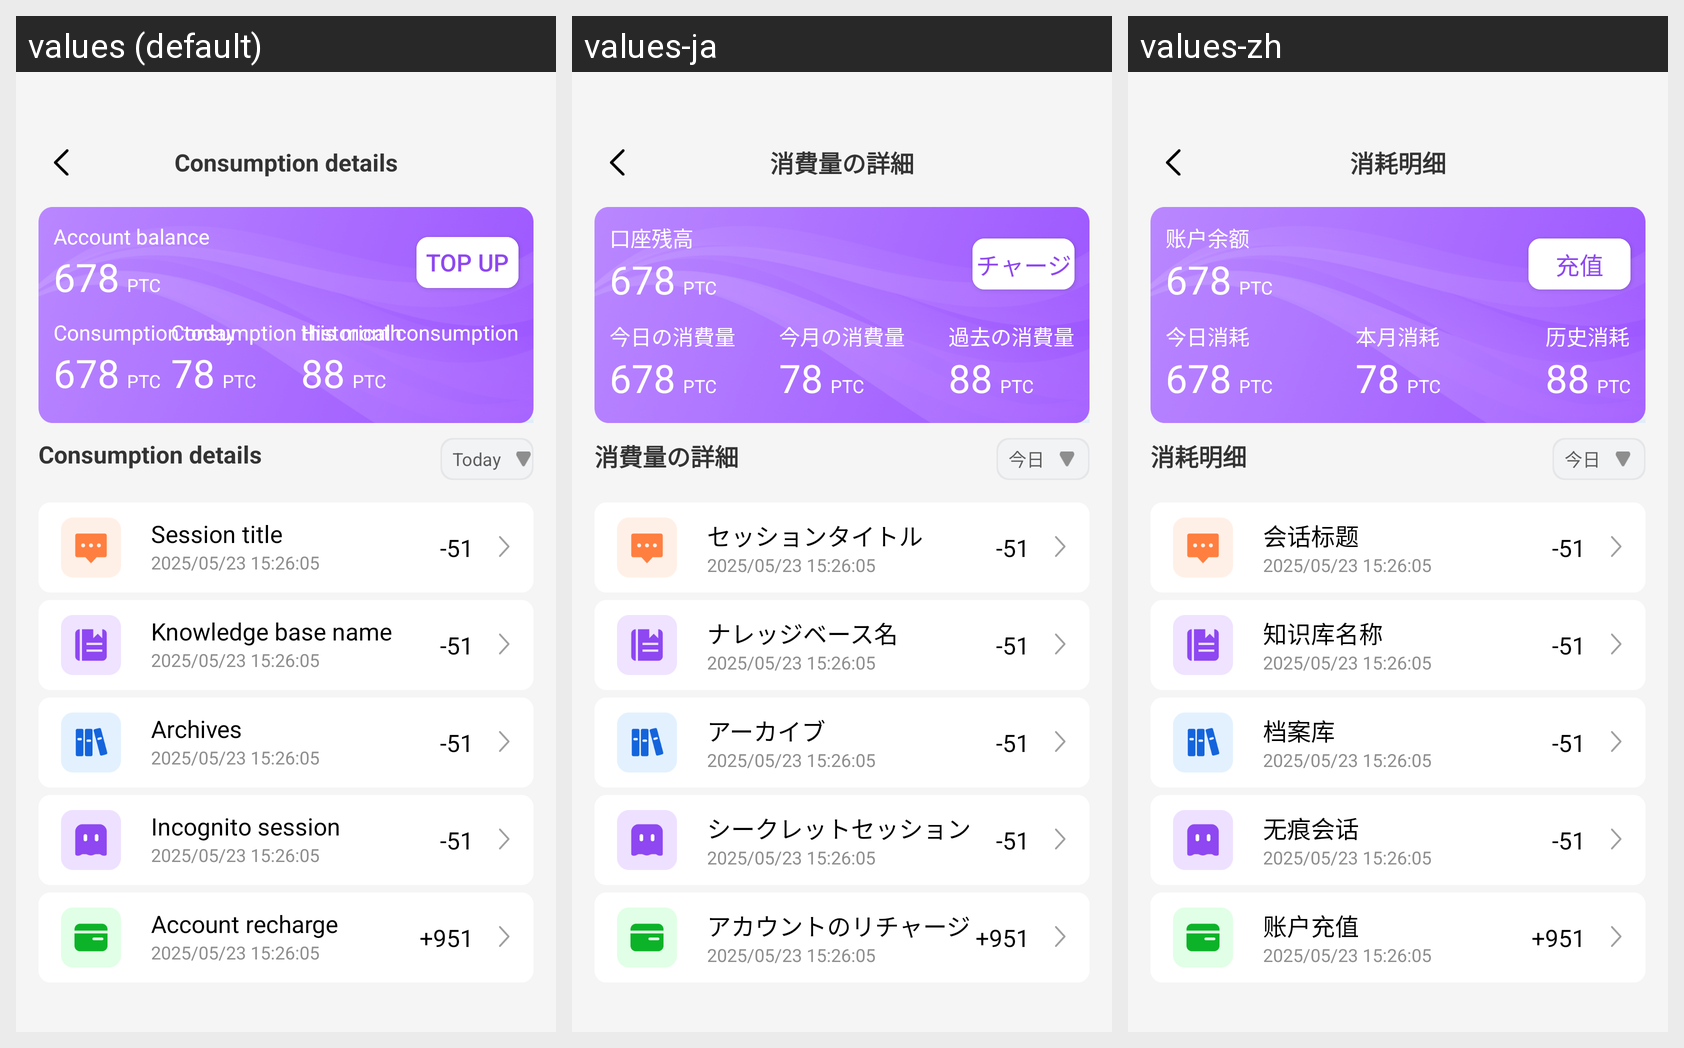

Locale-by-locale string values for the Android screen shown in this grid:
Android screen res/layout/activity_consumption_details.xml rendered under 3 locales, left to right: values (default), values-ja, values-zh. Device: Nexus 5 (rendered at 1080×1920; each locale shown at half size, 540×960, under a caption strip naming it); theme SplashTheme.
Strings drawn on this screen, with the default value and each locale's value (text and hints the layout hard-codes, and strings that could not be matched under every locale, appear in the picture but are not listed):

Consumption_details_title_message
  values: Consumption details
  values-ja: 消費量の詳細
  values-zh: 消耗明细

consumption_account_balance_message
  values: Account balance
  values-ja: 口座残高
  values-zh: 账户余额

setting_top_up_message
  values: Top up
  values-ja: チャージ
  values-zh: 充值

consumption_today_message
  values: Consumption today
  values-ja: 今日の消費量
  values-zh: 今日消耗

consumption_month_message
  values: Consumption this month
  values-ja: 今月の消費量
  values-zh: 本月消耗

consumption_historical_message
  values: Historical consumption
  values-ja: 過去の消費量
  values-zh: 历史消耗

today_message
  values: Today
  values-ja: 今日
  values-zh: 今日

consumption_session_title_message
  values: Session title
  values-ja: セッションタイトル
  values-zh: 会话标题

consumption_kb_message
  values: Knowledge base name
  values-ja: ナレッジベース名
  values-zh: 知识库名称

consumption_file_message
  values: Archives
  values-ja: アーカイブ
  values-zh: 档案库

consumption_incognito_session_message
  values: Incognito session
  values-ja: シークレットセッション
  values-zh: 无痕会话

consumption_account_recharge_message
  values: Account recharge
  values-ja: アカウントのリチャージ
  values-zh: 账户充值
